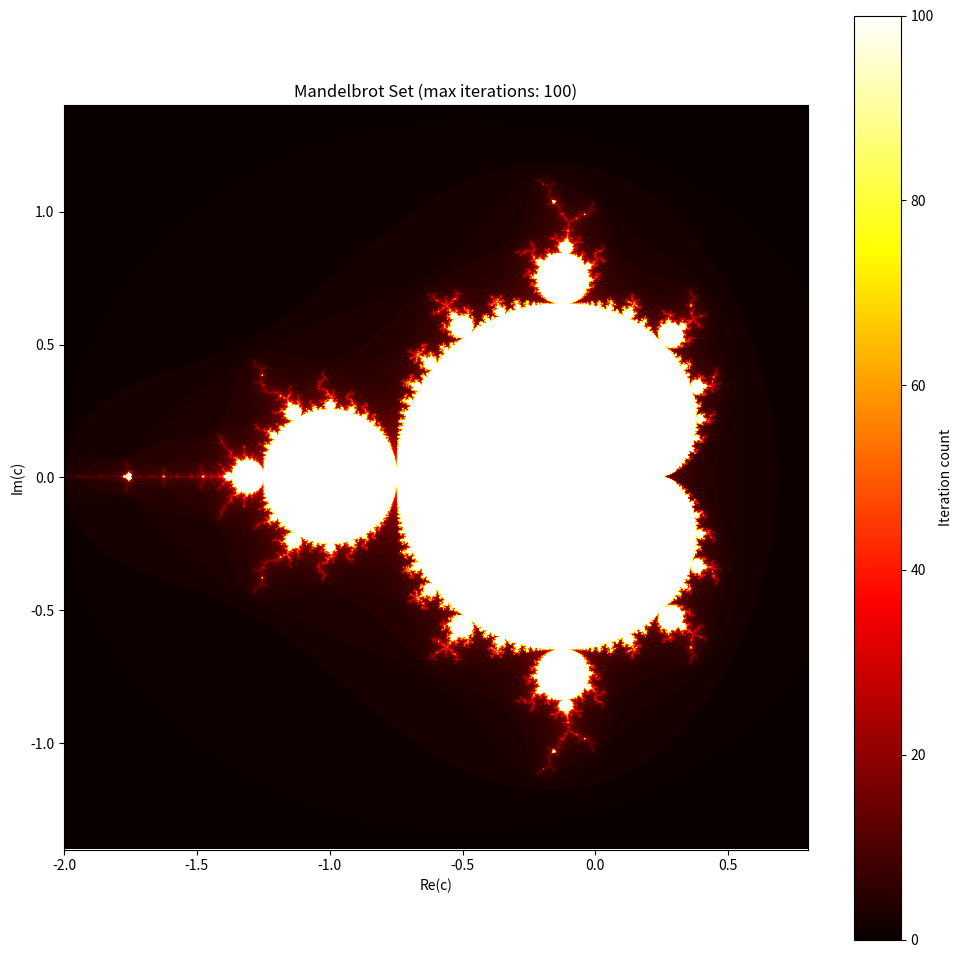

Source code (Python):
import numpy as np
import matplotlib.pyplot as plt

def mandelbrot(h, w, max_iter):
    # Create complex plane
    y, x = np.ogrid[-1.4:1.4:h*1j, -2:0.8:w*1j]
    c = x + y*1j
    z = c
    divtime = max_iter + np.zeros(z.shape, dtype=int)

    # Calculate mandelbrot set
    for i in range(max_iter):
        z = z**2 + c
        diverge = z*np.conj(z) > 2**2
        div_now = diverge & (divtime == max_iter)
        divtime[div_now] = i
        z[diverge] = 2

    return divtime

def plot_mandelbrot(width=1000, height=1000, max_iter=100):
    # Generate the Mandelbrot set
    mandel = mandelbrot(height, width, max_iter)
    
    # Create figure and plot
    plt.figure(figsize=(12, 12))
    
    # Plot with custom colormap
    plt.imshow(mandel, cmap='hot', extent=[-2, 0.8, -1.4, 1.4])
    plt.title(f"Mandelbrot Set (max iterations: {max_iter})")
    plt.colorbar(label='Iteration count')
    
    # Add labels
    plt.xlabel('Re(c)')
    plt.ylabel('Im(c)')
    
    plt.show()

# Generate and display the visualization
plot_mandelbrot(width=1000, height=1000, max_iter=100)


